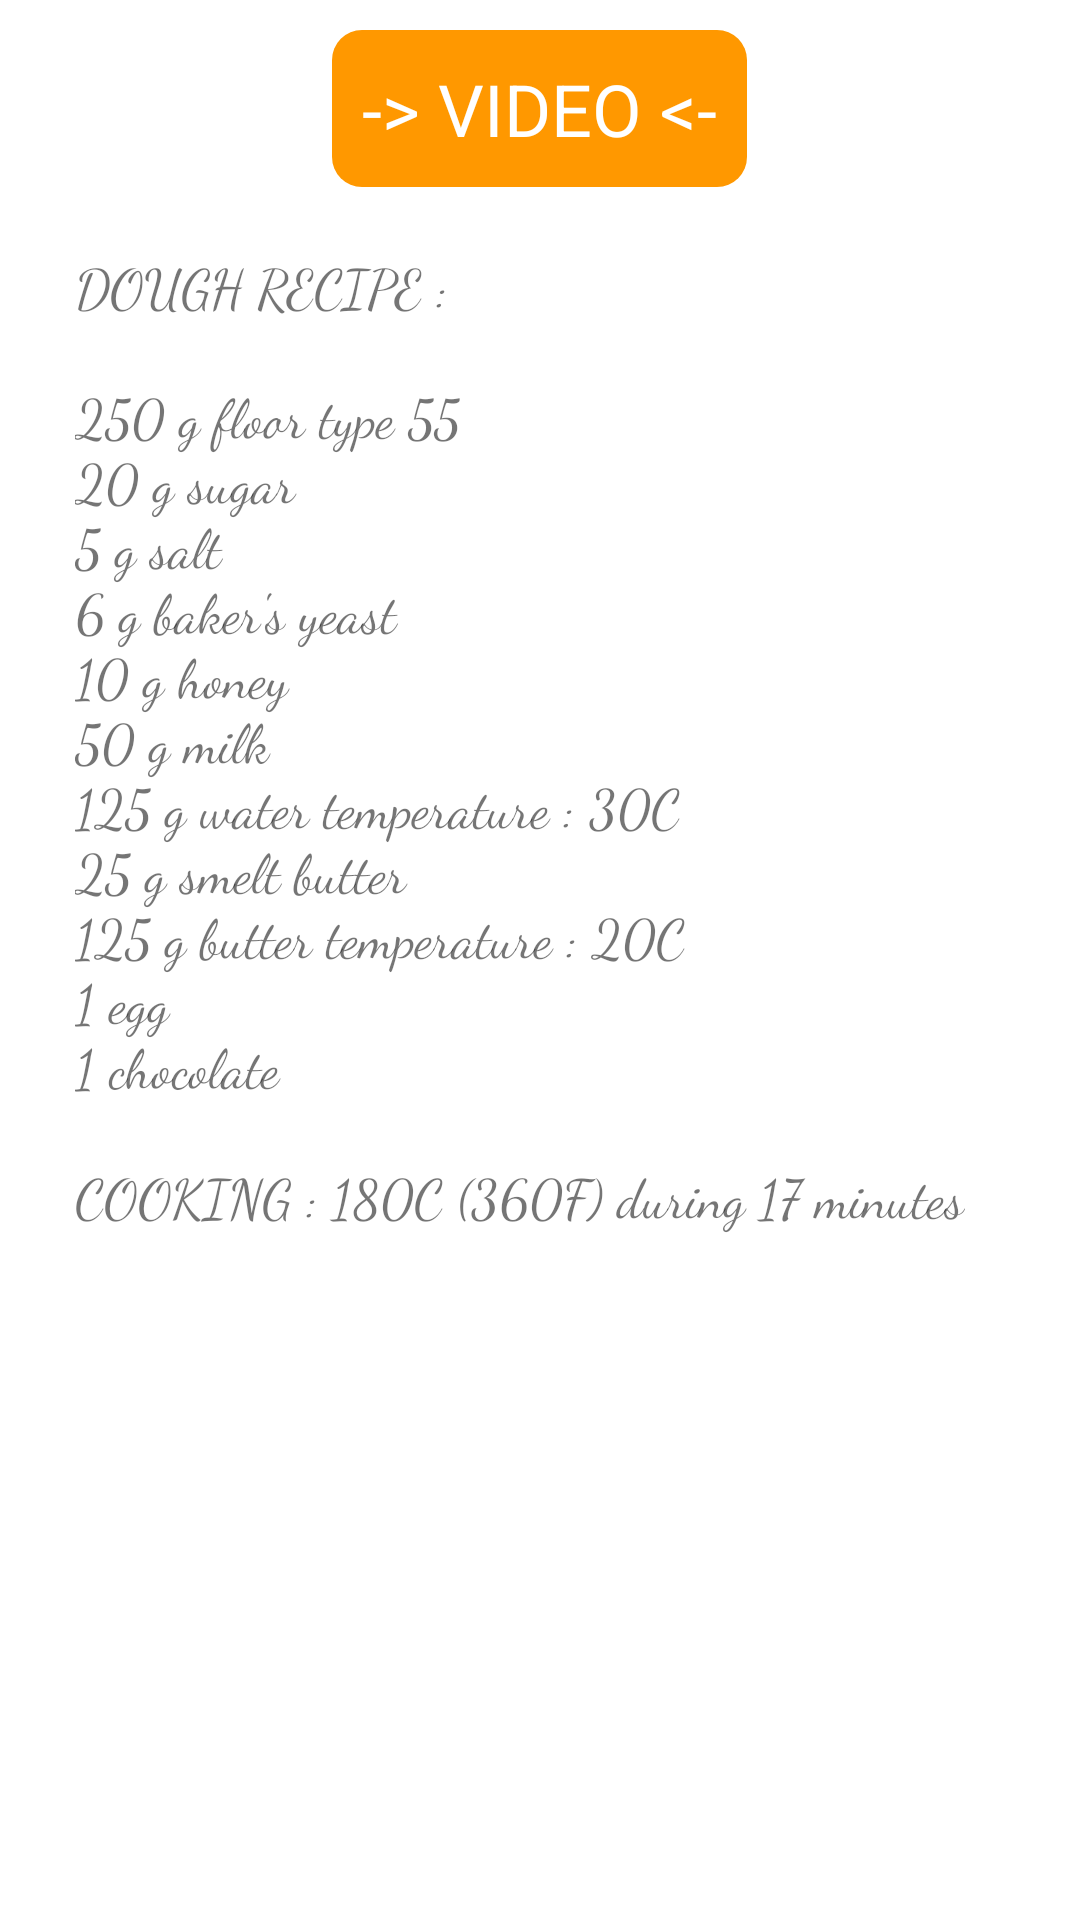

Reconstruct the res/layout file that produces this screen, plus the resources it refers to.
<!-- AndroidManifest.xml: application theme Theme.MaxPatisserie_v0 -->
<!-- res/layout/recipe_painchocolat.xml -->
<?xml version="1.0" encoding="utf-8"?>
<androidx.appcompat.widget.LinearLayoutCompat
    xmlns:android="http://schemas.android.com/apk/res/android"
    android:layout_width="match_parent"
    android:layout_height="match_parent"
    android:orientation="vertical">

    <TextView
        android:id="@+id/recipeViewerActivity_videoLink_TextView"
        android:layout_width="wrap_content"
        android:layout_height="wrap_content"
        android:layout_gravity="center"
        android:background="@drawable/button_background_03"
        android:padding="10dp"
        android:layout_margin="10dp"
        android:textColor="@color/white"
        android:textSize="24sp"
        android:text="@string/video"/>

    <TextView
        android:layout_width="wrap_content"
        android:layout_height="wrap_content"
        android:layout_marginHorizontal="25dp"
        android:layout_marginTop="10dp"
        android:fontFamily="cursive"
        android:text="@string/recipe_pain_chocolat"
        android:textSize="18sp" />

</androidx.appcompat.widget.LinearLayoutCompat>
<!-- resources referenced by this layout -->
<resources>
  <color name="white">#FFFFFFFF</color>
  <!-- drawable button_background_03 (drawable) -->
  <?xml version="1.0" encoding="utf-8"?>
  <shape xmlns:android="http://schemas.android.com/apk/res/android">
  
      <solid
          android:color="@color/orange_500"/>
      <corners
          android:radius="10dp"/>
  
  </shape>
  <string name="recipe_pain_chocolat">
          DOUGH RECIPE :
          \n
          \n250 g floor type 55
          \n20 g sugar
          \n5 g salt
          \n6 g baker\'s yeast
          \n10 g honey
          \n50 g milk
          \n125 g water temperature : 30C
          \n25 g smelt butter
          \n125 g butter temperature : 20C
          \n1 egg
          \n1 chocolate
          \n
          \nCOOKING : 180C (360F) during 17 minutes
      </string>
  <string name="video" translatable="false">-&gt; VIDEO &lt;-</string>
  <style name="Theme.MaxPatisserie_v0" parent="Theme.MaterialComponents.DayNight.NoActionBar">
          
          <item name="colorPrimary">@color/orange_500</item>
          <item name="colorPrimaryVariant">@color/orange_700</item>
          <item name="colorOnPrimary">@color/white</item>
          
          <item name="colorSecondary">@color/teal_200</item>
          <item name="colorSecondaryVariant">@color/teal_700</item>
          <item name="colorOnSecondary">@color/black</item>
          
          <item name="android:statusBarColor" tools:targetApi="l">?attr/colorPrimaryVariant</item>
          
      </style>
  <color name="orange_500">#FF9800</color>
  <color name="orange_700">#FFA000</color>
  <color name="teal_200">#FF03DAC5</color>
  <color name="teal_700">#FF018786</color>
  <color name="black">#FF000000</color>
</resources>
